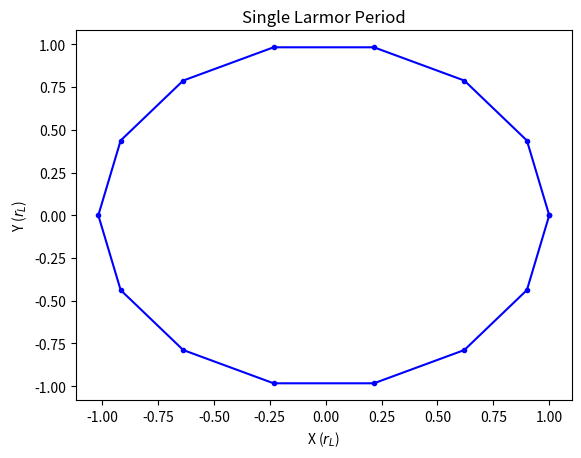

This chart was generated by the following Python code: (Note: this script raises an exception after producing the figure.)
import numpy as np
import matplotlib.pyplot as plt

'''
[1] Hockney, Roger W. Computer Simulation Using Particles. CRC Press, 1981.


[2] He, Yang, et al. “Volume-Preserving Algorithms for Charged Particle
Dynamics.” Journal of Computational Physics, vol. 281, no. 1, 22 Oct. 2014.

'''

class ChargedParticle:
    """
    ChargedParticle implements various time-integration
    schemes to solve for the trajectory of a particle in the Newton-Lorentz
    problem.

    There is the option to integrat the trajectory of a charged particle with
    the Boris-Bunemann Scheme, or the "Gh2" algorithm described in [2]
    """

    def __init__(self, X0, q, m):
        self.qm = q/m
        self.X = X0

    def _init_time_integration(self,time):
        N = np.size(time)
        M = np.size(self.X)

        timeseries = np.zeros((N,M))

        timeseries[0] = self.X

        # Assume a linear time step
        dt = time[1] - time[0]

        return timeseries, dt, N

    def boris_bunemann_trajectory(self, time, Efield, Bfield, Nrevolutions = 1):

        timeseries, dt, N = self._init_time_integration(time)

        # (q/m) * (dt/2)
        qmdt2 = self.qm*dt/2.0

        # Since boris evaluates at half time steps, we need to start
        # by pushing back the velocity back by one half time step. We
        # leave the initial position unchanged.
        self.boris_bunemann_step(
            dt, -qmdt2*0.5, Efield, Bfield, skip_pos = True,
        )

        for r in range(Nrevolutions):
            if Nrevolutions > 1:
                print('revolution %d' % r)

            # Overwrite the previous data every revolution
            for n in range(0,N-1):
                self.boris_bunemann_step(dt, qmdt2, Efield, Bfield)

                # Store results
                timeseries[n+1] = self.X

        return timeseries

    def boris_bunemann_step(self, dt, qmdt2, Efield, Bfield, skip_pos = False):
        x, v = self.X[:3], self.X[3:]
        E = Efield(x)
        B = Bfield(x)
        # Find frequency correction
        Bmag = np.sqrt(np.dot(B,B))
        Bhat = B / Bmag
        # Frequency correction. dt_omega2 = (q|B|dt)/2m
        dt_omega2 = np.tan(qmdt2 * Bmag)
        alpha = self.frequency_correction(qmdt2 * B)

        #h_omega = np.tan(-0.5 * self.qm * Bmag * dt)*2
        # Half Acceleration due to E-field
        v += qmdt2 * E * alpha

        # Half Rotation due to B-field
        t = qmdt2 * B * alpha
        tsq = np.dot(t,t)
        s = 2/(1 + tsq) * t
        vprime = v + np.cross(v, t)
        v += np.cross(vprime, s)
        # Half Acceleration due to E-field
        v += qmdt2 * E * alpha

        # Push position
        if not skip_pos:
            x += dt*v

        self.X = np.concatenate((x,v))

    @staticmethod
    def frequency_correction(x):
        alpha = [np.tan(k) / k if k != 0 else 0 for k in x]
        return np.array(alpha)

    def Gh2_trajectory(
            self,
            time,
            Efield,
            Bfield,
            Nrevolutions = 1,
            linear_field_correction = False):
        timeseries, dt, N = self._init_time_integration(time)

        for i in range(Nrevolutions):

            if Nrevolutions > 1:
                print('revolution %d' % i)

            # Overwrite previous data once per revolution
            for n in range(0,N-1):
                self.Gh2_step(dt, Efield, Bfield, linear_field_correction)

                # Store results
                timeseries[n+1] = self.X

        return timeseries

    def Gh2_step(self, dt, Efield, Bfield, linear_field_correction):
        x, v = self.X[:3], self.X[3:]
        qmdt2 = self.qm *dt/2.0

        # Half position push
        xhalf = x + dt*v / 2.0
        E = Efield(xhalf)
        B = Bfield(xhalf)

        Bmag = np.sqrt(np.dot(B,B))
        Bhat = B / Bmag

        # Frequency correction Type 1.
        # These frequency correction are used for examples 4.1 and
        # 4.2 of [2]. They are the only way that I can get the
        # trajectory to look like Boris for both the guided-center
        # ExB field and the Tokamak banana orbit.
        h_omega = -self.qm * Bmag * dt
        alpha = self.frequency_correction(self.qm * B * dt / 2.0)

        # Frequency correction Type 2. This is the only frequency
        # correction I was able to use for a Larmor gyration in
        # a static, uniform E field (0.0, 0.0, 0.1) and B field
        # (0.0, 0.0, 0.1) which produce bounded errors for long
        # integrations. However, using these corrections, the
        # trajectory for the ExB field (Example 4.1) and Tokamak
        # (Example 4.2) was indiscernable and obviously incorrect.
        # It could have something to do with the paragraph immediately
        # following Equation 4-77 of Chapter 4, page 110 of [1]
        # ("Unfortunately, for forces which are nonlinear functions of x,
        # the frequency correction cannot be so simply made"). Here,
        # I am directly swapping h_omega with h_omega_tilde described
        # after Equation 11 of [2].
        if linear_field_correction:
            h_omega = 2*np.tan(-0.5 * self.qm * Bmag * dt)
            alpha = 1.0

        # Half Acceleration due to E-field
        v += qmdt2 * E * alpha

        # Rotation due to B-field
        b_crossv = np.cross(Bhat, v)
        v1 = (4*h_omega/(4 + h_omega**2))*b_crossv
        v2 = (2*h_omega**2)/(4 + h_omega**2)*np.cross(Bhat, np.cross(Bhat, v))
        v += v1 + v2

        # Half Acceleration due to E-field
        v += qmdt2 * E * alpha

        # Push position
        x = xhalf + dt * v / 2.0

        self.X = np.concatenate((x,v))


class Electron(ChargedParticle):
    Q = -1.60217662e-19  # Coulombs
    M = 9.10938356e-31   # Kg

    def __init__(self, X0):
        ChargedParticle.__init__(self, X0, self.Q, self.M)


class Proton(ChargedParticle):
    Q = 1.60217662e-19  # Coulombs
    M = 1.67262192e-27  # Kg

    def __init__(self, X0):
        ChargedParticle.__init__(self, X0, self.Q, self.M)


class TestCharge(ChargedParticle):
    """
    Test Charge is a useful object for normalized integration schemes
    """
    Q = 1.0
    M = 1.0

    def __init__(self, X0):
        ChargedParticle.__init__(self, X0, self.Q, self.M)


def Bfield_static_uniform(x):
    """
    To simplify the example, impose a constant, uniform B field
    """
    Bx = 0.0
    By = 0.0
    Bz = 0.1
    return np.array((Bx, By, Bz))


def Efield_static_uniform(x):
    """
    To simplify the example, impose a constant, uniform E field
    """
    Ex = 0
    Ey = 0
    Ez = 0.1
    return np.array((Ex, Ey, Ez))


def analytic_larmor_gyration(time, Tc, r_L):
    """
    This function is useful for evaluating the error of
    a time integration scheme.
    """
    N = np.size(time)
    X = np.zeros((N,2))

    for i in range(N):
        radians = time[i] * 2 * np.pi / Tc
        x = np.cos(radians) * r_L
        y = np.sin(radians) * r_L
        X[i][0] = x
        X[i][1] = y

    return X


def init_larmor_gyration(v0, q, m, Nsteps_per_period, Nperiods):
    # Need initial B-field to compute Larmor radius
    Bx, By, Bz = Bfield_static_uniform(None)
    Bmag = np.sqrt(Bx*Bx + By*By + Bz*Bz)

    # Cyclotron frequency
    omega_c = np.abs(q)*Bmag/m

    # Cyclotron period
    Tc = 2.0*np.pi/omega_c

    # Larmor radius (m)
    v0Mag= np.sqrt(np.dot(v0,v0))
    r_L = v0Mag/omega_c

    # Initial position (m). Always start one larmor radius for simple
    # trajectory viewing.
    x0 = r_L
    y0 = 0.0
    z0 = 0.0

    # Time grid (s)
    time = np.linspace(0.0, Tc*Nperiods, Nsteps_per_period*Nperiods)

    # Initial conditions
    X0 = np.array([x0, y0, z0, v0[0], v0[1], v0[2]])
    return time, X0, r_L, Tc


def initial_velocity_for_checks():
    """
    The initial velocity to use for sanity-check time integrations.
    """
    # m/s
    vx0 = 0.0
    vy0 = 1e6
    vz0 = 0.0
    v0 = np.array((vx0, vy0, vz0))
    return v0


FIGURE_NUM = -1
def increment_figure():
    global FIGURE_NUM
    FIGURE_NUM += 1
    plt.figure(FIGURE_NUM)


def boris_simple_larmor_check(Nsteps_per_period = 15):
    """
    This is meant to be a sanity check to see whether the integration
    scheme produces the expected circular trajectory of a charged particle
    with initial velocity 1 = (0,1e6,0), uniform Bfield = Efield = (0,0,0.1)
    """
    v0 = initial_velocity_for_checks()

    # Just a single Larmor period here. This is meant to be a sanity check
    # to see whether the integration scheme produces the expected circlular
    # trajectory..
    Nperiods = 1
    time, X0, r_L, _ = init_larmor_gyration(
        v0, Electron.Q, Electron.M, Nsteps_per_period, Nperiods,
    )
    particle = Electron(X0)

    X = particle.boris_bunemann_trajectory(
        time, Efield_static_uniform, Bfield_static_uniform,
    )

    increment_figure()
    plt.title('Single Larmor Period')
    plt.plot(
        X[:,0]/r_L,
        X[:,1]/r_L,
        'b.-',
    )
    plt.ylabel('Y ($r_L$)')
    plt.xlabel('X ($r_L$)')
    plt.show()


def boris_long_integration_error_check(Nsteps_per_period = 15):
    """
    This is meant to test the boris scheme after it has succesfully
    passed boris_simple_larmor_check. The goal is to ensure that the
    error of the Boris-Bunemann trajectory remains low for long
    integrations.
    """
    v0 = initial_velocity_for_checks()

    Nperiods = 400
    time, X0, r_L, Tc = init_larmor_gyration(
        v0, Electron.Q, Electron.M, Nsteps_per_period, Nperiods,
    )
    particle = Electron(X0)

    print('Computing Boris trajectory for %d periods...' % Nperiods)
    X = particle.boris_bunemann_trajectory(
        time, Efield_static_uniform, Bfield_static_uniform,
    )
    print('done')

    analytic_s = analytic_larmor_gyration(time, Tc, r_L)
    increment_figure()
    plt.title('Absolute Error of Boris x(t) for a Simple Larmor Gyration')

    # Since there are a lot of data points, only plot one point per period
    plt.plot(
        time[::Nsteps_per_period-1]/Tc,
        np.abs(X[:,0] - analytic_s[:,0])[::Nsteps_per_period-1]/r_L,
        'b.-',
    )
    plt.ylabel(' err($r_L$)')
    plt.xlabel(' time($t\omega/2\pi$)')
    plt.show()


def gh2_simple_larmor_check(Nsteps_per_period = 15):
    """
    This is meant to be a sanity check to see whether the integration
    scheme produces the expected circular trajectory of a charged particle
    with initial velocity 1 = (0,1e6,0), uniform Bfield = Efield = (0,0,0.1)
    """
    v0 = initial_velocity_for_checks()

    # Just a single Larmor period here. This is meant to be a sanity check
    # to see whether the integration scheme produces the expected circlular
    # trajectory..
    Nperiods = 1
    time, X0, r_L, _ = init_larmor_gyration(
        v0, Electron.Q, Electron.M, Nsteps_per_period, Nperiods,
    )
    particle = Electron(X0)

    X = particle.Gh2_trajectory(
        time,
        Efield_static_uniform,
        Bfield_static_uniform,
        linear_field_correction = True,
    )

    increment_figure()
    plt.title('Single Larmor Period')
    plt.plot(
        X[:,0]/r_L,
        X[:,1]/r_L,
        'b.-',
    )
    plt.ylabel('Y ($r_L$)')
    plt.xlabel('X ($r_L$)')
    plt.show()


def gh2_long_integration_error_check(Nsteps_per_period = 15):
    """
    This is meant to test the boris scheme after it has succesfully
    passed boris_simple_larmor_check. The goal is to ensure that the
    error of the Gh2  trajectory remains low for long
    integrations.
    """
    v0 = initial_velocity_for_checks()

    Nperiods = 400
    time, X0, r_L, Tc = init_larmor_gyration(
        v0, Electron.Q, Electron.M, Nsteps_per_period, Nperiods,
    )
    particle = Electron(X0)

    print('Computing Gh2 trajectory for %d periods...' % Nperiods)
    X = particle.Gh2_trajectory(
        time,
        Efield_static_uniform,
        Bfield_static_uniform,
        linear_field_correction = True,
    )
    print('done')

    analytic_s = analytic_larmor_gyration(time, Tc, r_L)
    increment_figure()
    plt.title('Absolute Error of Boris x(t) for a Simple Larmor Gyration')

    # Since there are a lot of data points, only plot one point per period
    plt.plot(
        time[::Nsteps_per_period-1]/Tc,
        np.abs(X[:,0] - analytic_s[:,0])[::Nsteps_per_period-1]/r_L,
        'b.-',
    )
    plt.ylabel(' err($r_L$)')
    plt.xlabel(' time($t\omega/2\pi$)')
    plt.show()


if __name__ == '__main__':
    """
    Some bare-bones checks for the development process.
    """
    import sys
    _checks = {
        'boris':       boris_simple_larmor_check,
        'boris_long':  boris_long_integration_error_check,
        'gh2':         gh2_simple_larmor_check,
        'gh2_long':    gh2_long_integration_error_check,
    }
    if len(sys.argv) != 2:
        boris_simple_larmor_check()
    check = sys.argv[1].lower()
    if check not in _checks:
        print('\nplease specify one of: ["%s"]' % '", "'.join(_checks.keys()))
        sys.exit(1)
    _checks[check]()
